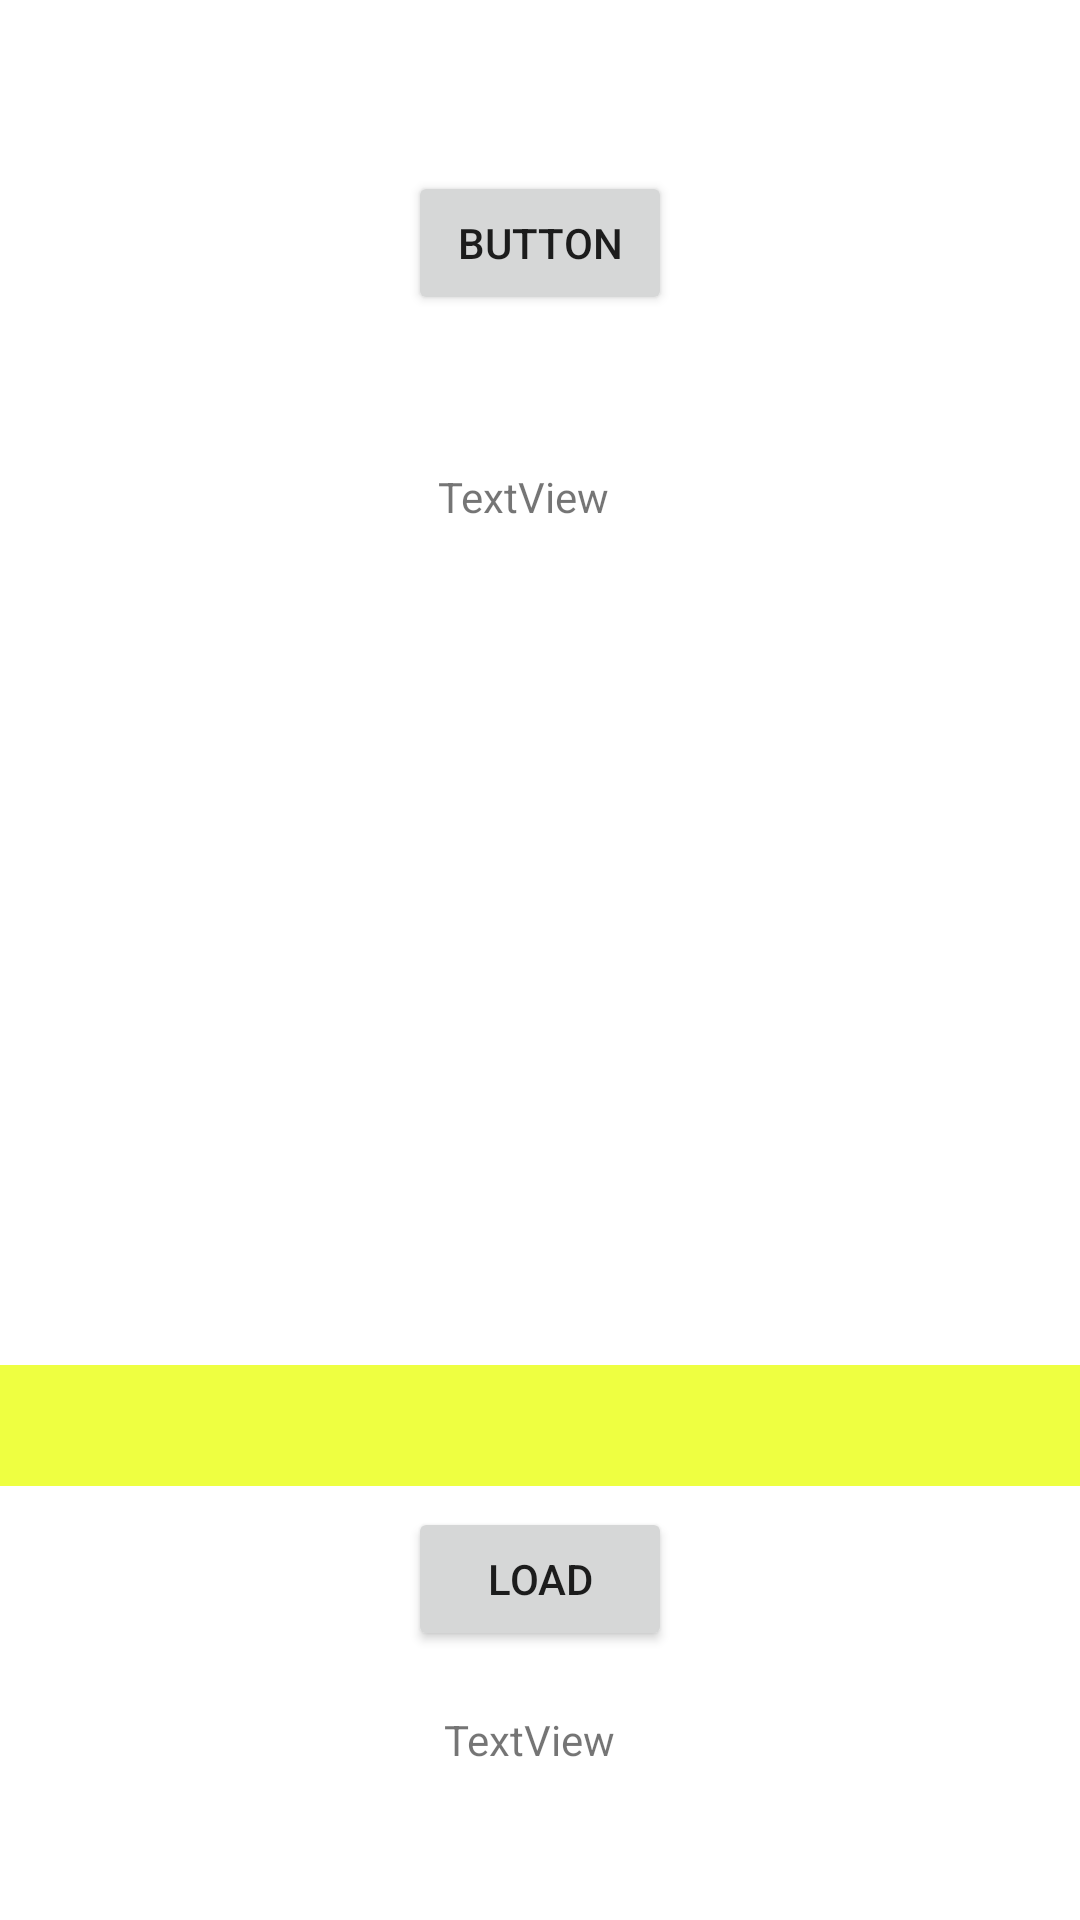

Reconstruct the res/layout file that produces this screen, plus the resources it refers to.
<!-- AndroidManifest.xml: application theme Theme.JigneshAndroidModule -->
<!-- res/layout/activity_my.xml -->
<?xml version="1.0" encoding="utf-8"?>
<layout xmlns:android="http://schemas.android.com/apk/res/android"
    xmlns:app="http://schemas.android.com/apk/res-auto"
    xmlns:tools="http://schemas.android.com/tools">

    <data>
        <variable
            name="obj"
            type="com.arpitparekh.jigneshandroidmodule.viewBinding_dataBinding.Emp" />

        <variable
            name="i"
            type="Integer" />
    </data>

    <androidx.constraintlayout.widget.ConstraintLayout
        android:layout_width="match_parent"
        android:layout_height="match_parent"
        tools:context=".viewBinding_dataBinding.MyActivity">

        <Button
            android:id="@+id/btnDemo"
            android:layout_width="wrap_content"
            android:layout_height="wrap_content"
            android:layout_marginTop="57dp"
            android:layout_marginBottom="51dp"
            android:text="Button"
            app:layout_constraintBottom_toTopOf="@+id/tvDemo"
            app:layout_constraintEnd_toEndOf="parent"
            app:layout_constraintStart_toStartOf="parent"
            app:layout_constraintTop_toTopOf="parent" />

        <TextView
            android:id="@+id/tvDemo"
            android:layout_width="wrap_content"
            android:layout_height="wrap_content"
            android:layout_marginStart="10dp"
            android:layout_marginBottom="51dp"
            android:text="TextView"
            app:layout_constraintBottom_toTopOf="@+id/ivDemo"
            app:layout_constraintStart_toStartOf="@+id/btnDemo"
            app:layout_constraintTop_toBottomOf="@+id/btnDemo" />

        <ImageView
            android:id="@+id/ivDemo"
            android:layout_width="200dp"
            android:layout_height="200dp"
            android:layout_marginStart="72dp"
            android:layout_marginTop="44dp"
            android:layout_marginEnd="72dp"
            app:layout_constraintEnd_toEndOf="parent"
            app:layout_constraintHorizontal_bias="0.492"
            app:layout_constraintStart_toStartOf="parent"
            app:layout_constraintTop_toBottomOf="@+id/tvDemo"
            app:srcCompat="@drawable/digital" />

        <TextView
            android:id="@+id/tvLoad"
            android:layout_width="0dp"
            android:layout_height="wrap_content"
            android:layout_marginTop="36dp"
            android:background="#EEFF41"
            android:text="@{String.valueOf(i)}"
            android:textSize="30sp"
            app:layout_constraintEnd_toEndOf="parent"
            app:layout_constraintStart_toStartOf="parent"
            app:layout_constraintTop_toBottomOf="@+id/ivDemo" />

        <Button
            android:id="@+id/btnLoad"
            android:layout_width="wrap_content"
            android:layout_height="wrap_content"
            android:layout_marginTop="7dp"
            android:text="load"
            app:layout_constraintEnd_toEndOf="@+id/tvLoad"
            app:layout_constraintStart_toStartOf="@+id/tvLoad"
            app:layout_constraintTop_toBottomOf="@+id/tvLoad" />

        <TextView
            android:id="@+id/textView4"
            android:layout_width="wrap_content"
            android:layout_height="wrap_content"
            android:layout_marginStart="12dp"
            android:layout_marginTop="20dp"
            android:text="TextView"
            app:layout_constraintStart_toStartOf="@+id/btnLoad"
            app:layout_constraintTop_toBottomOf="@+id/btnLoad" />
    </androidx.constraintlayout.widget.ConstraintLayout>
</layout>
<!-- resources referenced by this layout -->
<resources>
  <style name="Theme.JigneshAndroidModule" parent="Theme.MaterialComponents.DayNight.DarkActionBar">
          
          <item name="colorPrimary">#E91E63</item>
          <item name="colorPrimaryVariant">#E91E63</item>
          <item name="colorOnPrimary">@color/white</item>
          
          <item name="colorSecondary">@color/teal_200</item>
          <item name="colorSecondaryVariant">@color/teal_700</item>
          <item name="colorOnSecondary">@color/black</item>
          
          <item name="android:statusBarColor" tools:targetApi="l">?attr/colorPrimaryVariant</item>
          
      </style>
  <!-- not gathered from this repository: default colours our renderer supplied (Android Studio template values) -->
  <color name="teal_200">#FF03DAC5</color>
  <color name="teal_700">#FF018786</color>
  <color name="black">#FF000000</color>
  <color name="white">#FFFFFFFF</color>
</resources>
